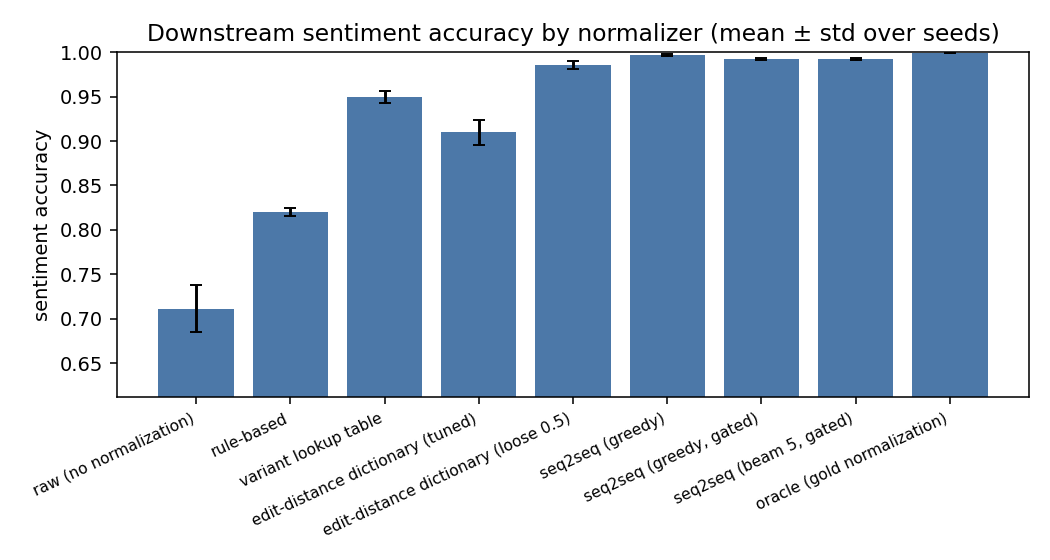

Values plotted in this chart, from the file beside it:
system, acc_mean, acc_std, f1_mean, vocab_size
raw (no normalization), 0.7113, 0.0261, 0.7105, 1367
rule-based, 0.82, 0.0042, 0.8196, 1115
variant lookup table, 0.9493, 0.0069, 0.9493, 689.2
edit-distance dictionary (tuned), 0.9097, 0.0145, 0.9096, 816.2
edit-distance dictionary (loose 0.5), 0.9857, 0.0045, 0.9857, 424.8
seq2seq (greedy), 0.997, 0.0014, 0.997, 335.0
seq2seq (greedy, gated), 0.9923, 0.0009, 0.9923, 353.0
seq2seq (beam 5, gated), 0.9923, 0.0009, 0.9923, 353.0
oracle (gold normalization), 0.9997, 0.0007, 0.9997, 279.0
